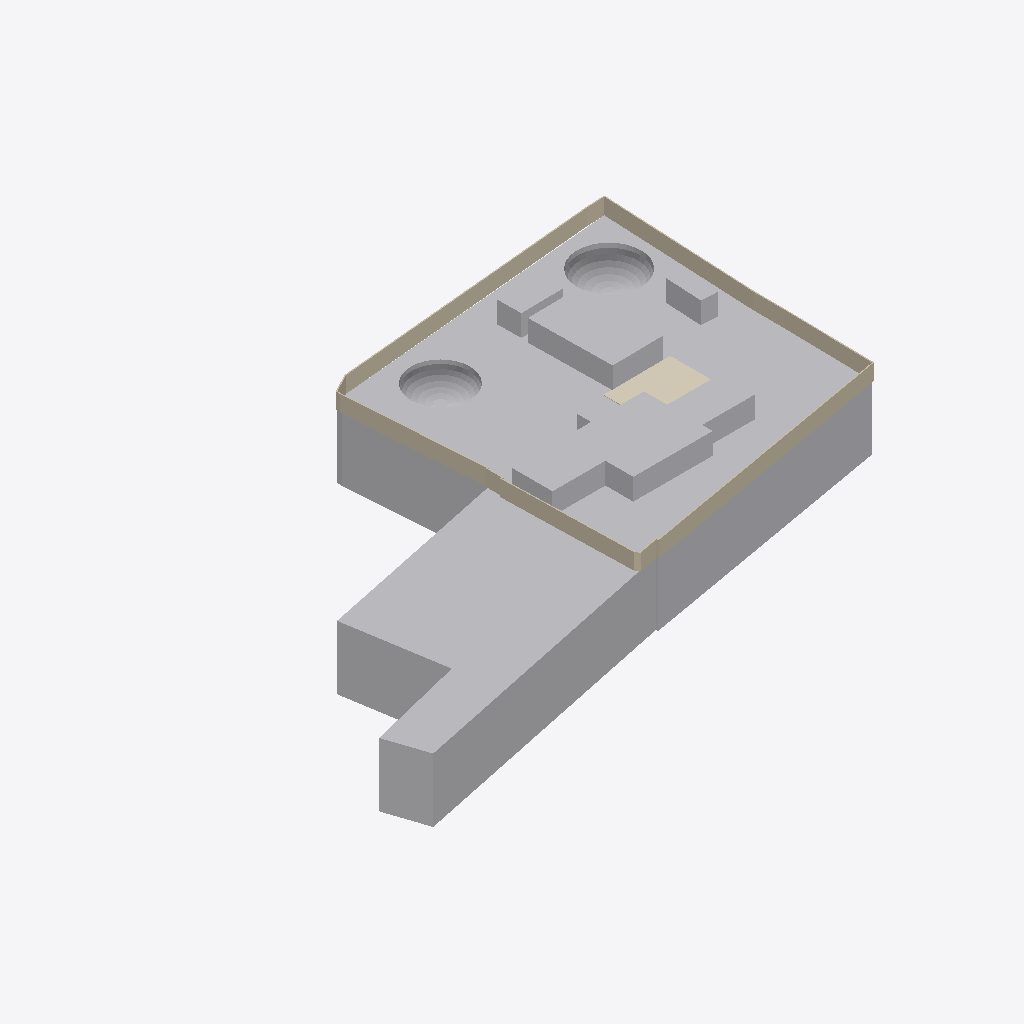
Isometric view of an IFC building model (IFC-SPF (STEP), schema IFC4X3, length unit metre), seen from the south-west, elements coloured by IFC class: 14 walls (beige), 6 other elements (light grey), 1 covering (cream).
Extent 105.7 m × 71.2 m × 15.9 m (x, y, z). Storeys (1): My Storey at 0.00 m. Elements (24): 16 IfcWall, 3 IfcBuiltElement, 2 IfcGeographicElement, 1 IfcBuildingElementProxy, 1 IfcCovering, 1 IfcSanitaryTerminal.

HEADER;
FILE_DESCRIPTION(('ViewDefinition[DesignTransferView]'),'2;1');
FILE_NAME('Jacob.ifc','2025-10-08T18:50:11+05:30',(''),(''),'IfcOpenShell 0.8.3-post1','Bonsai 0.8.3-post1','');
FILE_SCHEMA(('IFC4X3'));
ENDSEC;
DATA;
#1=IFCPROJECT('3MY_ZjXBn7AeGMDJ7TaG9h',$,'My Project',$,$,$,$,(#14,#26),#9);
#31=IFCSITE('2cycVMudjF3OePuKp86Gcp',$,'My Site',$,$,#54,$,$,$,$,$,$,$,$);
#37=IFCBUILDING('0XGVQPBnj8wgVycCPi88BU',$,'My Building',$,$,#60,$,$,$,$,$,$);
#43=IFCBUILDINGSTOREY('2cX2$wOLP5qAmxDP5$ueqS',$,'My Storey',$,$,#66,$,$,$,$);
#3521=IFCGEOGRAPHICELEMENT('1mVxF3pXPCrwaOqjFl2F19',$,'Site',$,$,#4007,#3925,$,.TERRAIN.);
#1233=IFCBUILDINGELEMENTPROXY('26o9TKAsD2HQocSm1nNKRS',$,'Cube',$,$,#1278,#1273,$,.COMPLEX.);
#3931=IFCBUILTELEMENT('0OhI4l7_z16RP0xFQlekQt',$,'Outhouse',$,$,#3946,#3941,$);
#3980=IFCGEOGRAPHICELEMENT('23mwYW3E57zQ24Yl1lhoxS',$,'grass',$,$,#4002,#3985,$,.TERRAIN.);
#1382=IFCWALL('0Hja9zWgHDM9$NTtG_lLxm',$,'Wall',$,$,#2190,#1393,$,$);
#2568=IFCWALL('21717ewe5EVuJpgF9ENocB',$,'Wall',$,$,#2641,#2579,$,$);
#1516=IFCWALL('0oiC_pEYr47RwyqNJ7zml1',$,'Wall',$,$,#2310,#1527,$,$);
#2669=IFCWALL('1wA6BjV9jCkg6W70Hka$ml',$,'Wall',$,$,#3153,#2680,$,$);
#2752=IFCWALL('1oAOxs$aH3Pxdtp8FNEkL6',$,'Wall',$,$,#3359,#2763,$,$);
#4027=IFCCOVERING('3WQVQVx9D3hfKKMFD5PHsX',$,'Covering',$,$,#4259,#4042,$,$);
#3958=IFCBUILTELEMENT('28XxTfAdP6DOCJlrdu$Qmt',$,'Solar Room',$,$,#3992,#3968,$);
#3969=IFCBUILTELEMENT('1s9LY$lKb8jQbrwvaHzNg3',$,'Security',$,$,#3997,#3979,$);
#1629=IFCWALL('1KFJoXyz1ETemqtPSj_BNx',$,'Wall',$,$,#2567,#1640,$,$);
#1562=IFCWALL('3u$tX3g_bAyALtcb5S1lC_',$,'Wall',$,$,#2512,#1573,$,$);
#1449=IFCWALL('0RuvWicPv1GP6ahM6NrJuc',$,'Wall',$,$,#2250,#1460,$,$);
#3181=IFCWALL('1Uo$JYlhnFPgvRSaVJRt8J',$,'Wall',$,$,#3502,#3192,$,$);
#2972=IFCWALL('0IcwQABhb89fl8TGp7GWne',$,'Wall',$,$,#3027,#2983,$,$);
#3298=IFCWALL('1FujR3$tbAIg3TcYdLK2hc',$,'Wall',$,$,#3520,#3309,$,$);
#1279=IFCWALL('2JnWV8n1T50AbNFeZpQ6Za',$,'Wall',$,$,#2120,#1286,$,$);
#1935=IFCWALL('23pa1NT9P6AB$XhFiYc4mP',$,'Wall',$,$,#2751,#1946,$,$);
#3273=IFCWALL('0VoJeiCSv8aPq87TBqlxYf',$,'Wall',$,$,#3429,#3284,$,$);
ENDSEC;